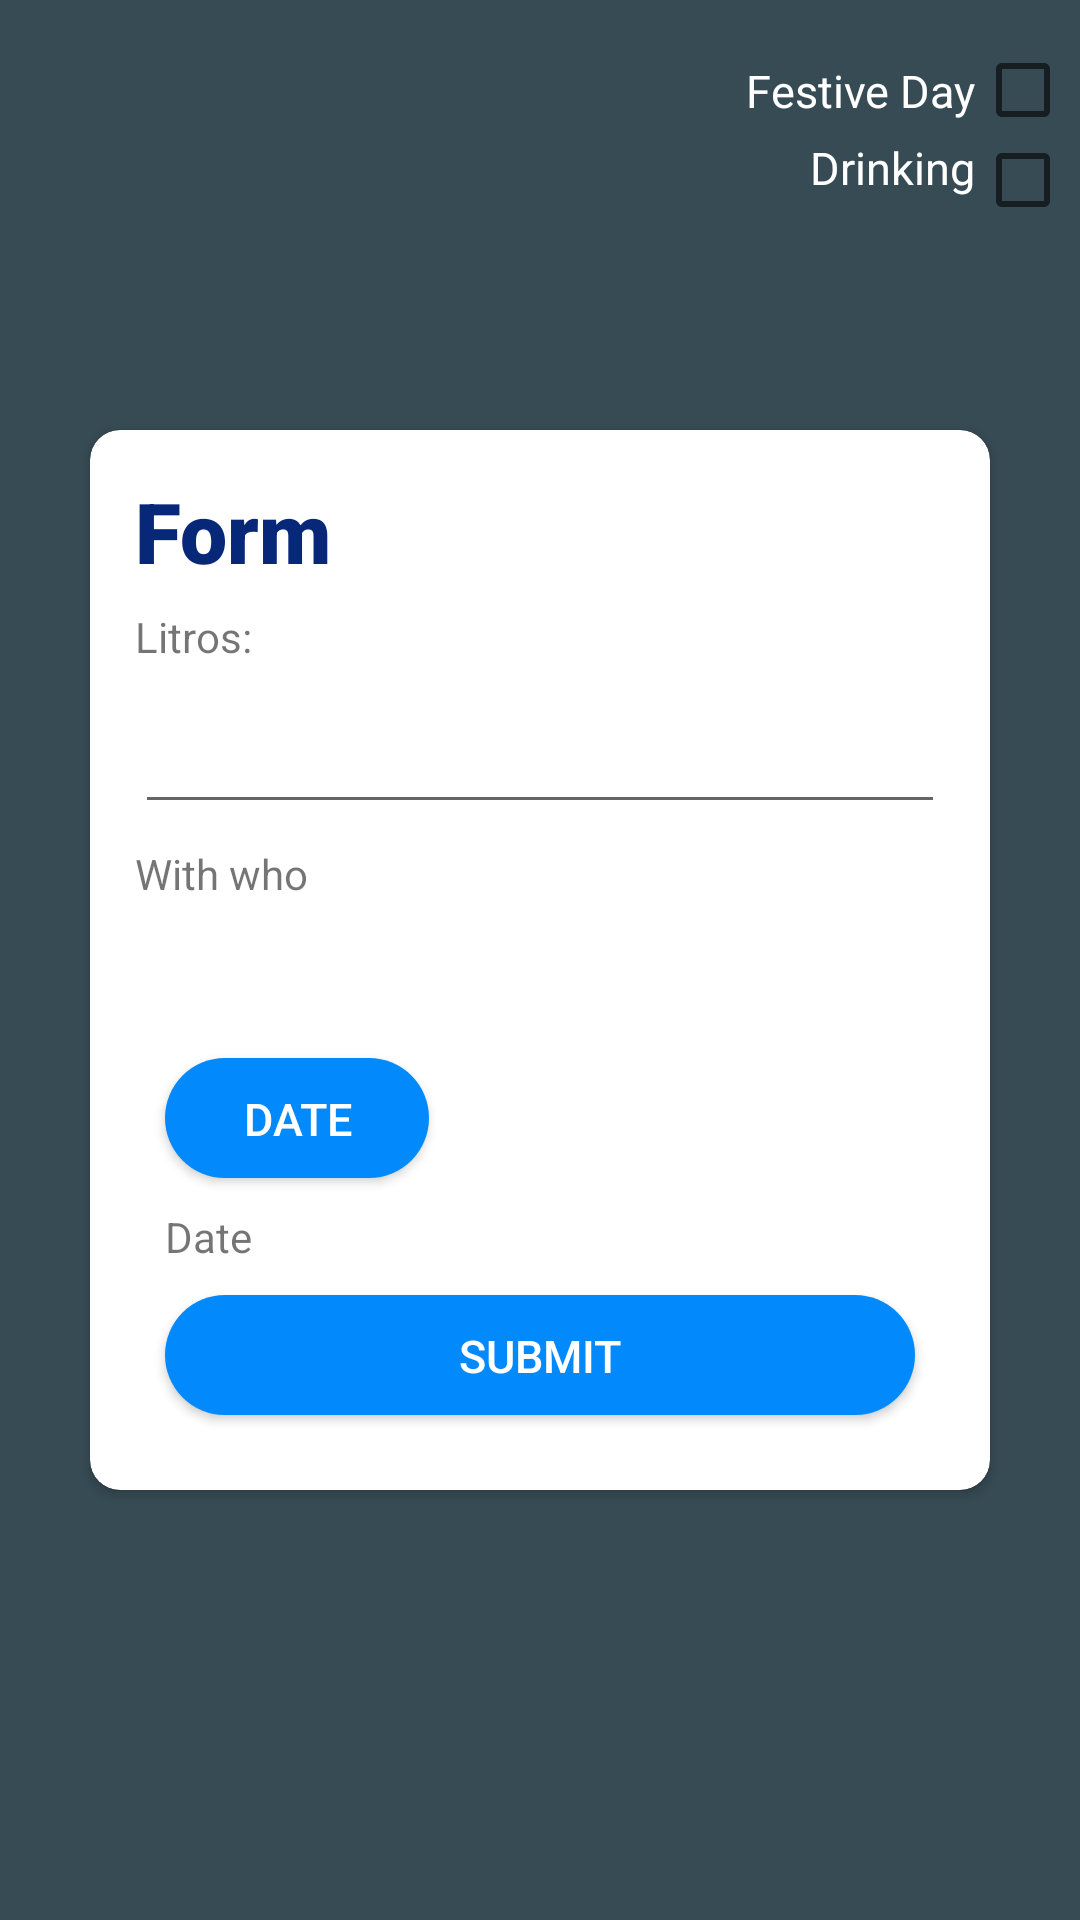

This screen was rendered from an Android layout file. Write that file and the resources it references.
<!-- AndroidManifest.xml: activity theme AppTheme -->
<!-- res/layout/activity_form.xml -->
<?xml version="1.0" encoding="utf-8"?>
<RelativeLayout
    xmlns:android="http://schemas.android.com/apk/res/android"
    xmlns:app="http://schemas.android.com/apk/res-auto"
    xmlns:tools="http://schemas.android.com/tools"
    android:layout_width="match_parent"
    android:layout_height="match_parent"
    android:background="@color/background"
    tools:context=".FormActivity">

    <RelativeLayout
        android:layout_width="match_parent"
        android:layout_height="wrap_content"
        tools:ignore="MissingConstraints">

        <Button
            android:id="@+id/btn_return"
            android:layout_width="30dp"
            android:layout_height="30dp"
            android:layout_alignParentLeft="true"
            android:layout_centerVertical="true"
            android:layout_marginLeft="10dp"
            android:layout_marginTop="15dp"
            android:background="@drawable/ic_arrow_back"
            android:backgroundTint="#FFFFFF" />

        <TextView
            android:id="@+id/tv_chk"
            android:layout_width="wrap_content"
            android:layout_height="wrap_content"
            android:layout_marginStart="20dp"
            android:layout_marginLeft="15dp"
            android:layout_marginTop="20dp"
            android:layout_marginBottom="20dp"
            android:layout_toStartOf="@id/chk_festive"
            android:padding="0dp"
            android:text="Festive Day"
            android:textColor="#FFFFFF"
            android:textSize="15dp" />

        <CheckBox
            android:id="@+id/chk_festive"
            android:layout_width="30dp"
            android:layout_height="30dp"
            android:layout_alignParentRight="true"
            android:layout_marginTop="15dp"
            android:layout_marginRight="5dp" />

        <TextView
            android:id="@+id/tv_drinking"
            android:layout_width="wrap_content"
            android:layout_height="wrap_content"
            android:layout_below="@id/tv_chk"
            android:layout_marginLeft="15dp"
            android:layout_marginTop="-15dp"
            android:layout_toStartOf="@id/chk_festive"
            android:text="Drinking"
            android:textColor="#FFFFFF"
            android:textSize="15dp" />

        <CheckBox
            android:id="@+id/chk_drinking"
            android:layout_width="30dp"
            android:layout_height="30dp"
            android:layout_below="@id/chk_festive"
            android:layout_alignParentRight="true"
            android:layout_marginTop="0dp"
            android:layout_marginRight="5dp" />

    </RelativeLayout>

    <androidx.cardview.widget.CardView

        android:layout_width="match_parent"
        android:layout_height="wrap_content"

        android:layout_centerVertical="true"
        android:layout_marginStart="25dp"
        android:layout_marginTop="80dp"
        android:layout_marginEnd="25dp"
        android:elevation="4dp"
        app:cardCornerRadius="10dp"
        app:cardUseCompatPadding="true">


        <LinearLayout
            android:layout_width="match_parent"
            android:layout_height="match_parent"
            android:layout_margin="15dp"
            android:orientation="vertical">

            <RelativeLayout
                android:layout_width="match_parent"
                android:layout_height="wrap_content">

                <TextView
                    android:id="@+id/textView"
                    android:layout_width="wrap_content"
                    android:layout_height="wrap_content"
                    android:fontFamily="sans-serif-black"
                    android:includeFontPadding="true"
                    android:text="Form"
                    android:textColor="@color/logoSecundary"
                    android:textSize="28sp"
                    android:textStyle="bold" />

            </RelativeLayout>

            <RelativeLayout
                android:layout_width="match_parent"
                android:layout_height="match_parent">

                <TextView
                    android:id="@+id/tv_litros"
                    android:layout_width="wrap_content"
                    android:layout_height="wrap_content"
                    android:layout_marginTop="7dp"
                    android:text="Litros:" />

                <com.google.android.material.textfield.TextInputLayout
                    android:id="@+id/id_p"
                    android:layout_width="match_parent"
                    android:layout_height="wrap_content"
                    android:layout_below="@+id/tv_litros">


                    <EditText
                        android:id="@+id/et_litros"
                        android:layout_width="match_parent"
                        android:layout_height="42dp"
                        android:ems="10"
                        android:hint=""
                        android:inputType="numberDecimal"
                        android:padding="5dp"
                        android:textColor="#000000"
                        android:textColorHint="@color/logoPrimary"

                        />
                </com.google.android.material.textfield.TextInputLayout>


            </RelativeLayout>

            <RelativeLayout
                android:layout_width="match_parent"
                android:layout_height="match_parent">

                <com.google.android.material.textfield.TextInputLayout
                    android:id="@+id/date_p"
                    android:layout_width="match_parent"
                    android:layout_height="wrap_content"
                    android:layout_marginTop="7dp">

                    <TextView
                        android:layout_width="wrap_content"
                        android:layout_height="wrap_content"
                        android:text="With who" />

                    <Spinner
                        android:id="@+id/sp_social"
                        android:layout_width="match_parent"
                        android:layout_height="42dp"
                        android:background="@null"
                        android:ems="10"
                        android:hint="Con quien:"
                        android:inputType="textPersonName"
                        android:padding="5dp"
                        android:textColor="#000000"
                        android:textColorHint="@color/logoPrimary" />
                </com.google.android.material.textfield.TextInputLayout>

            </RelativeLayout>



            <RelativeLayout
                android:layout_width="wrap_content"
                android:layout_height="wrap_content">

                <Button
                    android:id="@+id/btn_date"
                    android:layout_width="wrap_content"
                    android:layout_height="40dp"
                    android:layout_marginStart="10dp"
                    android:layout_marginLeft="10dp"
                    android:layout_marginTop="10dp"
                    android:layout_marginEnd="10dp"
                    android:layout_marginRight="10dp"
                    android:layout_marginBottom="10dp"
                    android:background="@drawable/custom_rounded_corners"
                    android:text="Date"
                    android:textColor="@android:color/white"
                    android:textSize="15dp" />

                <TextView
                    android:id="@+id/tv_date"
                    android:layout_width="wrap_content"
                    android:layout_height="wrap_content"
                    android:layout_below="@id/btn_date"
                    android:layout_marginLeft="10dp"
                    android:text="Date" />

                <Button
                    android:id="@+id/btn_submit"
                    android:layout_width="match_parent"
                    android:layout_height="40dp"
                    android:layout_below="@id/tv_date"
                    android:layout_marginLeft="10dp"
                    android:layout_marginTop="10dp"
                    android:layout_marginRight="10dp"
                    android:layout_marginBottom="10dp"
                    android:background="@drawable/custom_rounded_corners"
                    android:text="Submit"
                    android:textColor="@android:color/white"
                    android:textSize="15dp" />
            </RelativeLayout>

        </LinearLayout>
    </androidx.cardview.widget.CardView>


</RelativeLayout>
<!-- resources referenced by this layout -->
<resources>
  <color name="background">#374B54</color>
  <color name="logoPrimary">#028afd</color>
  <color name="logoSecundary">#072779</color>
  <!-- drawable custom_rounded_corners (drawable) -->
  <?xml version="1.0" encoding="utf-8"?>
  <shape xmlns:android="http://schemas.android.com/apk/res/android">
      <corners android:radius="40dp" />
  
      <padding
          android:bottom="10dp"
          android:left="10dp"
          android:right="10dp"
          android:top="10dp" />
  
      <solid android:color="@color/logoPrimary" />
  </shape>
  <style name="AppTheme" parent="Theme.AppCompat.Light.NoActionBar">
          
          <item name="colorPrimary">@color/colorPrimary</item>
          <item name="colorPrimaryDark">@color/colorPrimaryDark</item>
          <item name="colorAccent">@color/colorAccent</item>
      </style>
  <color name="colorPrimary">#028afd</color>
  <color name="colorPrimaryDark">#374B54</color>
  <color name="colorAccent">#028afd</color>
</resources>
